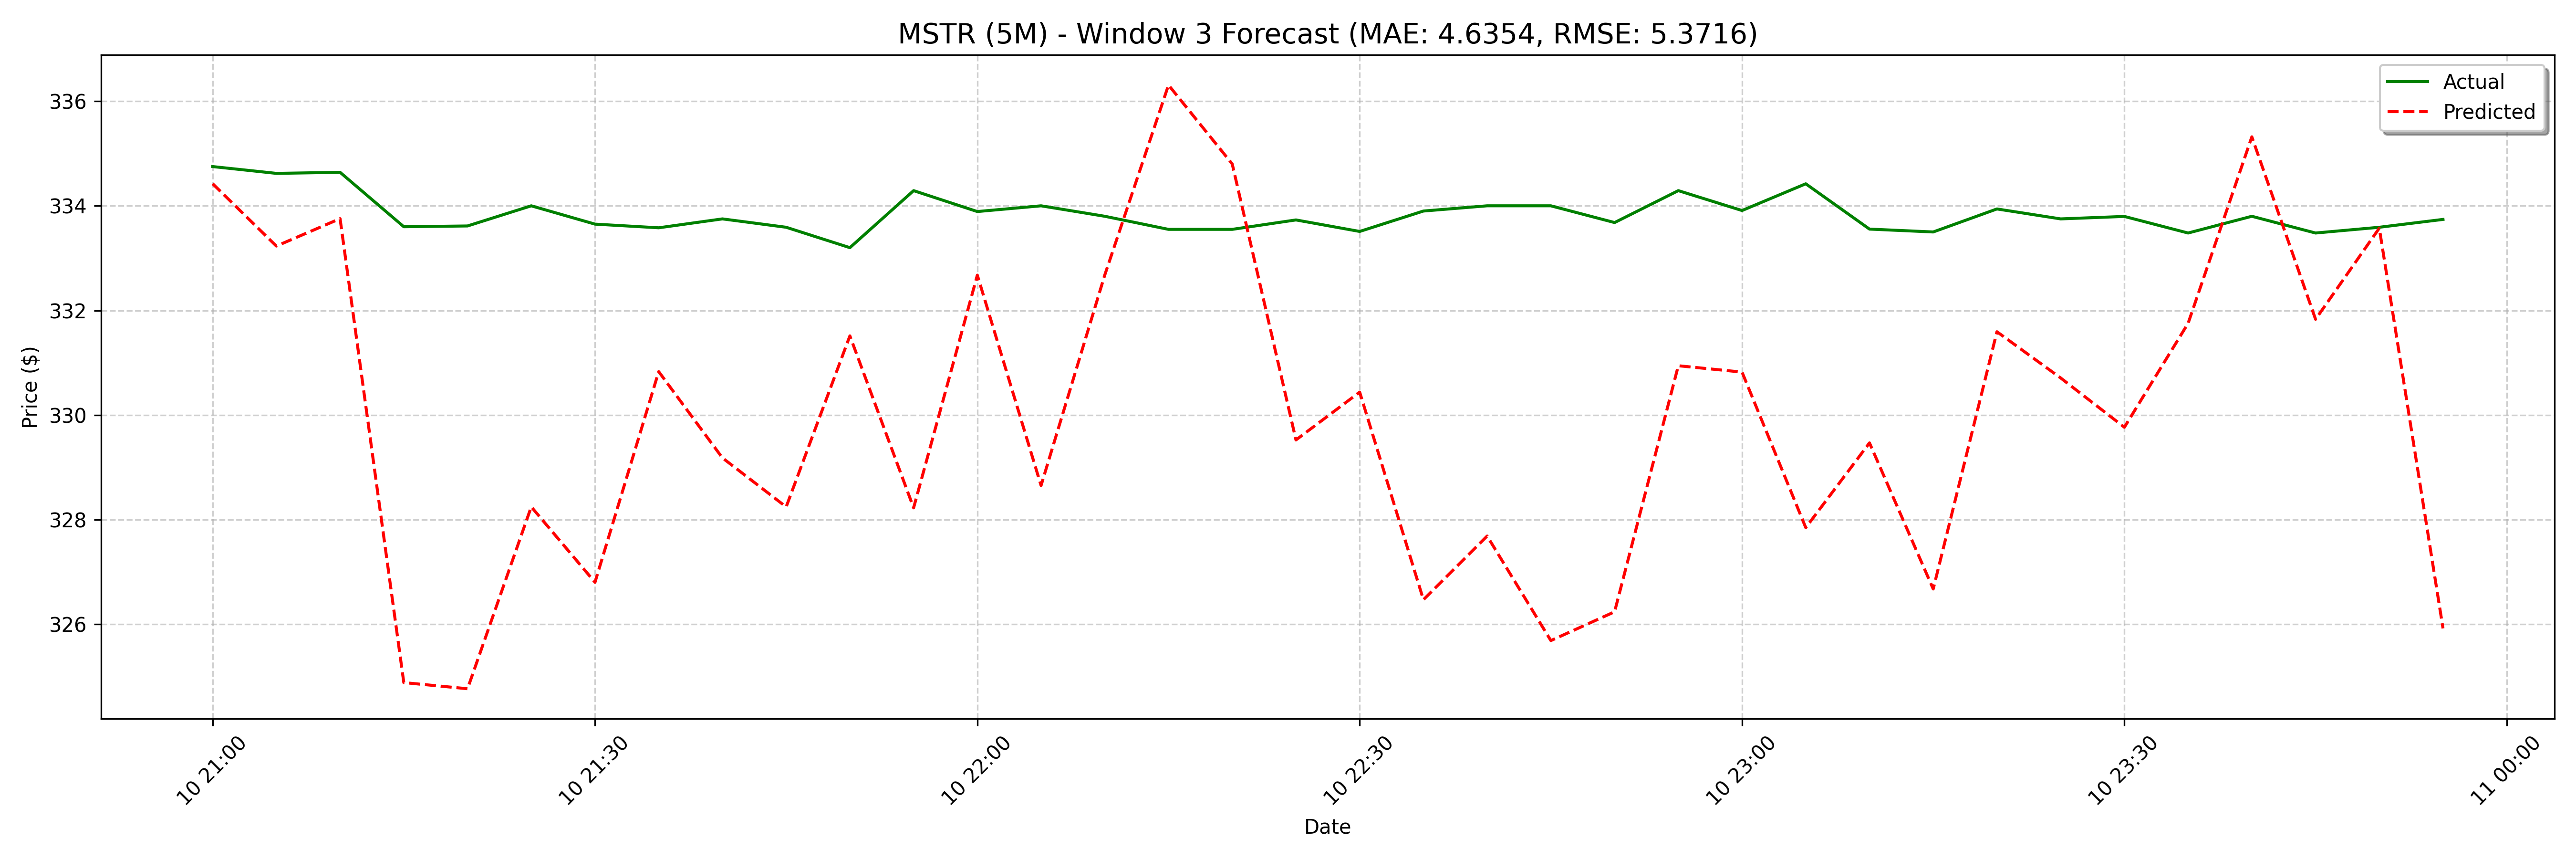

The file beside this chart, header and first rows:
date, actual, forecast
2025-02-10 21:00:00, 334.8, 334.4
2025-02-10 21:05:00, 334.6, 333.2
2025-02-10 21:10:00, 334.6, 333.8
2025-02-10 21:15:00, 333.6, 324.9
2025-02-10 21:20:00, 333.6, 324.8
2025-02-10 21:25:00, 334.0, 328.2
2025-02-10 21:30:00, 333.6, 326.8
2025-02-10 21:35:00, 333.6, 330.8
2025-02-10 21:40:00, 333.8, 329.2
2025-02-10 21:45:00, 333.6, 328.2
2025-02-10 21:50:00, 333.2, 331.5
2025-02-10 21:55:00, 334.3, 328.2
2025-02-10 22:00:00, 333.9, 332.7
2025-02-10 22:05:00, 334.0, 328.7
2025-02-10 22:10:00, 333.8, 332.7
2025-02-10 22:15:00, 333.6, 336.3
2025-02-10 22:20:00, 333.6, 334.8
2025-02-10 22:25:00, 333.7, 329.5
2025-02-10 22:30:00, 333.5, 330.4
2025-02-10 22:35:00, 333.9, 326.5
2025-02-10 22:40:00, 334.0, 327.7
2025-02-10 22:45:00, 334.0, 325.7
2025-02-10 22:50:00, 333.7, 326.2
2025-02-10 22:55:00, 334.3, 330.9
2025-02-10 23:00:00, 333.9, 330.8
2025-02-10 23:05:00, 334.4, 327.8
2025-02-10 23:10:00, 333.6, 329.5
2025-02-10 23:15:00, 333.5, 326.7
2025-02-10 23:20:00, 333.9, 331.6
2025-02-10 23:25:00, 333.8, 330.7
2025-02-10 23:30:00, 333.8, 329.8
2025-02-10 23:35:00, 333.5, 331.8
2025-02-10 23:40:00, 333.8, 335.3
2025-02-10 23:45:00, 333.5, 331.8
2025-02-10 23:50:00, 333.6, 333.6
2025-02-10 23:55:00, 333.7, 325.9
2025-02-11 09:00:00, 337.1, 326.5
2025-02-11 09:05:00, 337.6, 330.3
2025-02-11 09:10:00, 337.1, 327.7
2025-02-11 09:15:00, 336.0, 331.3
2025-02-11 09:20:00, 335.8, 329.5
2025-02-11 09:25:00, 336.2, 329.2
2025-02-11 09:30:00, 336, 331
2025-02-11 09:35:00, 335.7, 328.6
2025-02-11 09:40:00, 335.0, 331.8
2025-02-11 09:45:00, 335.9, 328.9
2025-02-11 09:50:00, 335.9, 334.1
2025-02-11 09:55:00, 335.8, 337.2
2025-02-11 10:00:00, 335.2, 336.6
2025-02-11 10:05:00, 335.6, 329.7
2025-02-11 10:10:00, 336.0, 330.4
2025-02-11 10:15:00, 335.8, 327.4
2025-02-11 10:20:00, 335.9, 326.5
2025-02-11 10:25:00, 334.7, 326.8
2025-02-11 10:30:00, 335.1, 326.1
2025-02-11 10:35:00, 335.1, 331.6
2025-02-11 10:40:00, 334.9, 330.8
2025-02-11 10:45:00, 335.3, 327.1
2025-02-11 10:50:00, 335.2, 330.1
2025-02-11 10:55:00, 335.1, 327.4
... 68 more rows
